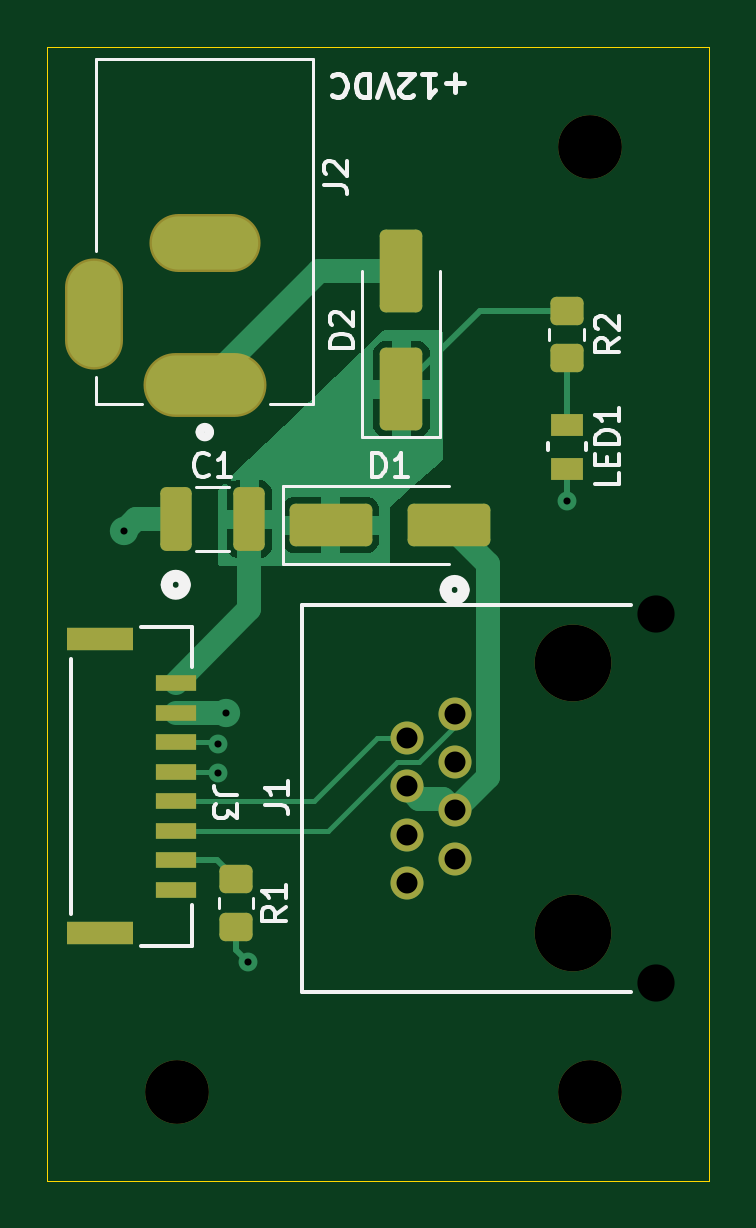
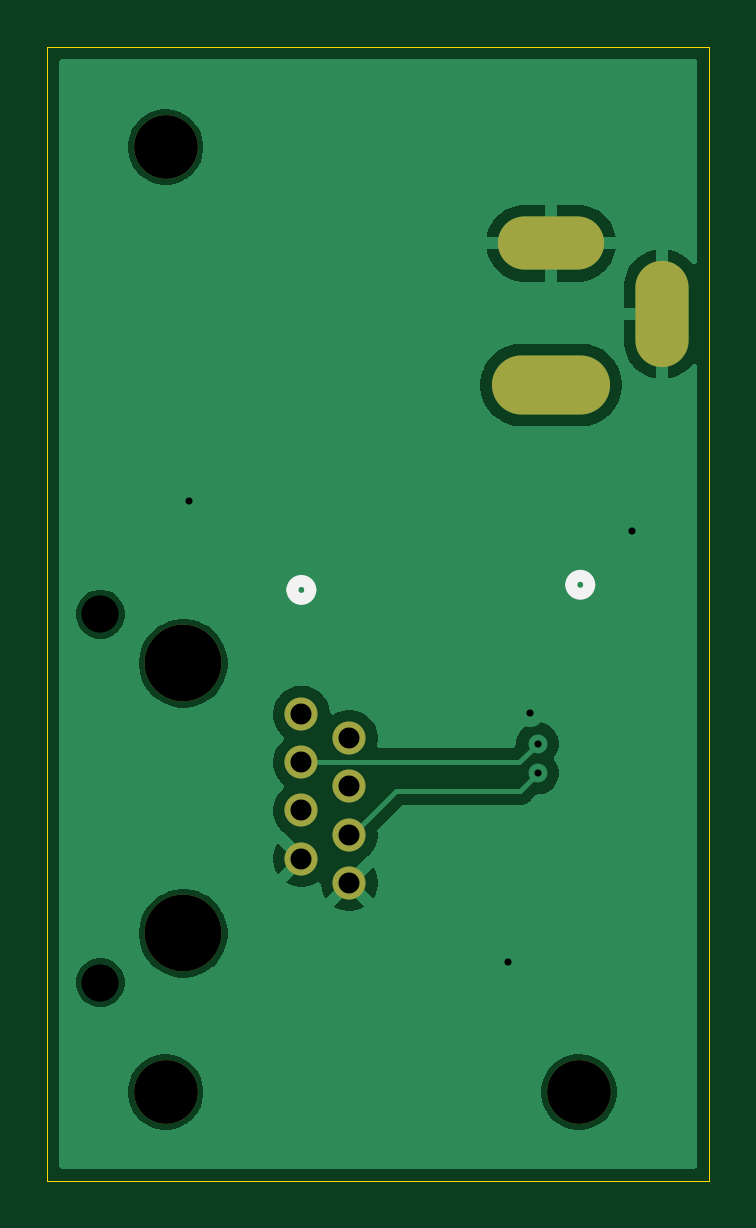
Circuit board: 11 layer files. Board 28.0 x 48.0 mm.
- bottom_copper: JST-GH_RJ45-B_Cu.gbr (28679 bytes)
- bottom_mask: JST-GH_RJ45-B_Mask.gbr (1137 bytes)
- paste: JST-GH_RJ45-B_Paste.gbr (454 bytes)
- bottom_silk: JST-GH_RJ45-B_Silkscreen.gbr (805 bytes)
- outline: JST-GH_RJ45-Edge_Cuts.gbr (611 bytes)
- top_copper: JST-GH_RJ45-F_Cu.gbr (11122 bytes)
- top_mask: JST-GH_RJ45-F_Mask.gbr (2909 bytes)
- paste: JST-GH_RJ45-F_Paste.gbr (2226 bytes)
- top_silk: JST-GH_RJ45-F_Silkscreen.gbr (13107 bytes)
- drill: JST-GH_RJ45-NPTH.drl (567 bytes)
- drill: JST-GH_RJ45-PTH.drl (812 bytes)

=== bottom_copper: JST-GH_RJ45-B_Cu.gbr (28679 bytes, source omitted) ===
=== bottom_mask: JST-GH_RJ45-B_Mask.gbr ===
%TF.GenerationSoftware,KiCad,Pcbnew,9.0.0*%
%TF.CreationDate,2026-02-17T21:29:16-05:00*%
%TF.ProjectId,JST-GH_RJ45,4a53542d-4748-45f5-924a-34352e6b6963,rev?*%
%TF.SameCoordinates,Original*%
%TF.FileFunction,Soldermask,Bot*%
%TF.FilePolarity,Negative*%
%FSLAX46Y46*%
G04 Gerber Fmt 4.6, Leading zero omitted, Abs format (unit mm)*
G04 Created by KiCad (PCBNEW 9.0.0) date 2026-02-17 21:29:16*
%MOMM*%
%LPD*%
G01*
G04 APERTURE LIST*
%ADD10C,2.700000*%
%ADD11O,5.000000X2.500000*%
%ADD12O,4.500000X2.250000*%
%ADD13O,2.250000X4.500000*%
%ADD14C,3.251200*%
%ADD15C,1.397000*%
G04 APERTURE END LIST*
D10*
%TO.C,H1*%
X130000000Y-120000000D03*
%TD*%
D11*
%TO.C,J2*%
X131175000Y-90062500D03*
D12*
X131175000Y-84062500D03*
D13*
X126475000Y-87062500D03*
%TD*%
D10*
%TO.C,H3*%
X147500000Y-120000000D03*
%TD*%
D14*
%TO.C,J1*%
X146750000Y-113285000D03*
X146750000Y-101855000D03*
D15*
X139719999Y-105020000D03*
X141750000Y-104000000D03*
X141750000Y-106040001D03*
X141750000Y-108079999D03*
X139719999Y-107060001D03*
X139719999Y-109100000D03*
X139719999Y-111140001D03*
X141750000Y-110120000D03*
%TD*%
D10*
%TO.C,H2*%
X147500000Y-80000000D03*
%TD*%
M02*

=== paste: JST-GH_RJ45-B_Paste.gbr ===
%TF.GenerationSoftware,KiCad,Pcbnew,9.0.0*%
%TF.CreationDate,2026-02-17T21:29:16-05:00*%
%TF.ProjectId,JST-GH_RJ45,4a53542d-4748-45f5-924a-34352e6b6963,rev?*%
%TF.SameCoordinates,Original*%
%TF.FileFunction,Paste,Bot*%
%TF.FilePolarity,Positive*%
%FSLAX46Y46*%
G04 Gerber Fmt 4.6, Leading zero omitted, Abs format (unit mm)*
G04 Created by KiCad (PCBNEW 9.0.0) date 2026-02-17 21:29:16*
%MOMM*%
%LPD*%
G01*
G04 APERTURE LIST*
G04 APERTURE END LIST*
M02*

=== bottom_silk: JST-GH_RJ45-B_Silkscreen.gbr ===
%TF.GenerationSoftware,KiCad,Pcbnew,9.0.0*%
%TF.CreationDate,2026-02-17T21:29:16-05:00*%
%TF.ProjectId,JST-GH_RJ45,4a53542d-4748-45f5-924a-34352e6b6963,rev?*%
%TF.SameCoordinates,Original*%
%TF.FileFunction,Legend,Bot*%
%TF.FilePolarity,Positive*%
%FSLAX46Y46*%
G04 Gerber Fmt 4.6, Leading zero omitted, Abs format (unit mm)*
G04 Created by KiCad (PCBNEW 9.0.0) date 2026-02-17 21:29:16*
%MOMM*%
%LPD*%
G01*
G04 APERTURE LIST*
%ADD10C,0.508000*%
G04 APERTURE END LIST*
D10*
%TO.C,J1*%
X142131000Y-98743500D02*
G75*
G02*
X141369000Y-98743500I-381000J0D01*
G01*
X141369000Y-98743500D02*
G75*
G02*
X142131000Y-98743500I381000J0D01*
G01*
%TO.C,J3*%
X130324601Y-98525051D02*
G75*
G02*
X129562601Y-98525051I-381000J0D01*
G01*
X129562601Y-98525051D02*
G75*
G02*
X130324601Y-98525051I381000J0D01*
G01*
%TD*%
M02*

=== outline: JST-GH_RJ45-Edge_Cuts.gbr ===
%TF.GenerationSoftware,KiCad,Pcbnew,9.0.0*%
%TF.CreationDate,2026-02-17T21:29:16-05:00*%
%TF.ProjectId,JST-GH_RJ45,4a53542d-4748-45f5-924a-34352e6b6963,rev?*%
%TF.SameCoordinates,Original*%
%TF.FileFunction,Profile,NP*%
%FSLAX46Y46*%
G04 Gerber Fmt 4.6, Leading zero omitted, Abs format (unit mm)*
G04 Created by KiCad (PCBNEW 9.0.0) date 2026-02-17 21:29:16*
%MOMM*%
%LPD*%
G01*
G04 APERTURE LIST*
%TA.AperFunction,Profile*%
%ADD10C,0.050000*%
%TD*%
G04 APERTURE END LIST*
D10*
X124500000Y-75750000D02*
X152500000Y-75750000D01*
X152500000Y-123750000D01*
X124500000Y-123750000D01*
X124500000Y-75750000D01*
M02*

=== top_copper: JST-GH_RJ45-F_Cu.gbr (11122 bytes, source omitted) ===
=== top_mask: JST-GH_RJ45-F_Mask.gbr (2909 bytes, source withheld) ===
=== paste: JST-GH_RJ45-F_Paste.gbr (2226 bytes, source withheld) ===
=== top_silk: JST-GH_RJ45-F_Silkscreen.gbr (13107 bytes, source omitted) ===
=== drill: JST-GH_RJ45-NPTH.drl ===
M48
; DRILL file {KiCad 9.0.0} date 2026-02-17T21:29:18-0500
; FORMAT={-:-/ absolute / metric / decimal}
; #@! TF.CreationDate,2026-02-17T21:29:18-05:00
; #@! TF.GenerationSoftware,Kicad,Pcbnew,9.0.0
; #@! TF.FileFunction,NonPlated,1,2,NPTH
FMAT,2
METRIC
; #@! TA.AperFunction,NonPlated,NPTH,ComponentDrill
T1C1.575
; #@! TA.AperFunction,NonPlated,NPTH,ComponentDrill
T2C2.700
; #@! TA.AperFunction,NonPlated,NPTH,ComponentDrill
T3C3.251
%
G90
G05
T1
X150.26Y-99.77
X150.26Y-115.37
T2
X130.0Y-120.0
X147.5Y-80.0
X147.5Y-120.0
T3
X146.75Y-101.855
X146.75Y-113.285
M30

=== drill: JST-GH_RJ45-PTH.drl ===
M48
; DRILL file {KiCad 9.0.0} date 2026-02-17T21:29:18-0500
; FORMAT={-:-/ absolute / metric / decimal}
; #@! TF.CreationDate,2026-02-17T21:29:18-05:00
; #@! TF.GenerationSoftware,Kicad,Pcbnew,9.0.0
; #@! TF.FileFunction,Plated,1,2,PTH
FMAT,2
METRIC
; #@! TA.AperFunction,Plated,PTH,ViaDrill
T1C0.300
; #@! TA.AperFunction,Plated,PTH,ComponentDrill
T2C0.889
; #@! TA.AperFunction,Plated,PTH,ComponentDrill
T3C1.000
%
G90
G05
T1
X127.75Y-96.25
X131.75Y-105.25
X131.75Y-106.5
X132.066Y-103.934
X133.0Y-114.5
X146.5Y-95.0
T2
X139.72Y-105.02
X139.72Y-107.06
X139.72Y-109.1
X139.72Y-111.14
X141.75Y-104.0
X141.75Y-106.04
X141.75Y-108.08
X141.75Y-110.12
T3
G00X126.475Y-88.062
M15
G01X126.475Y-86.062
M16
G05
G00X130.175Y-84.062
M15
G01X132.175Y-84.062
M16
G05
G00X129.925Y-90.062
M15
G01X132.425Y-90.062
M16
G05
M30
